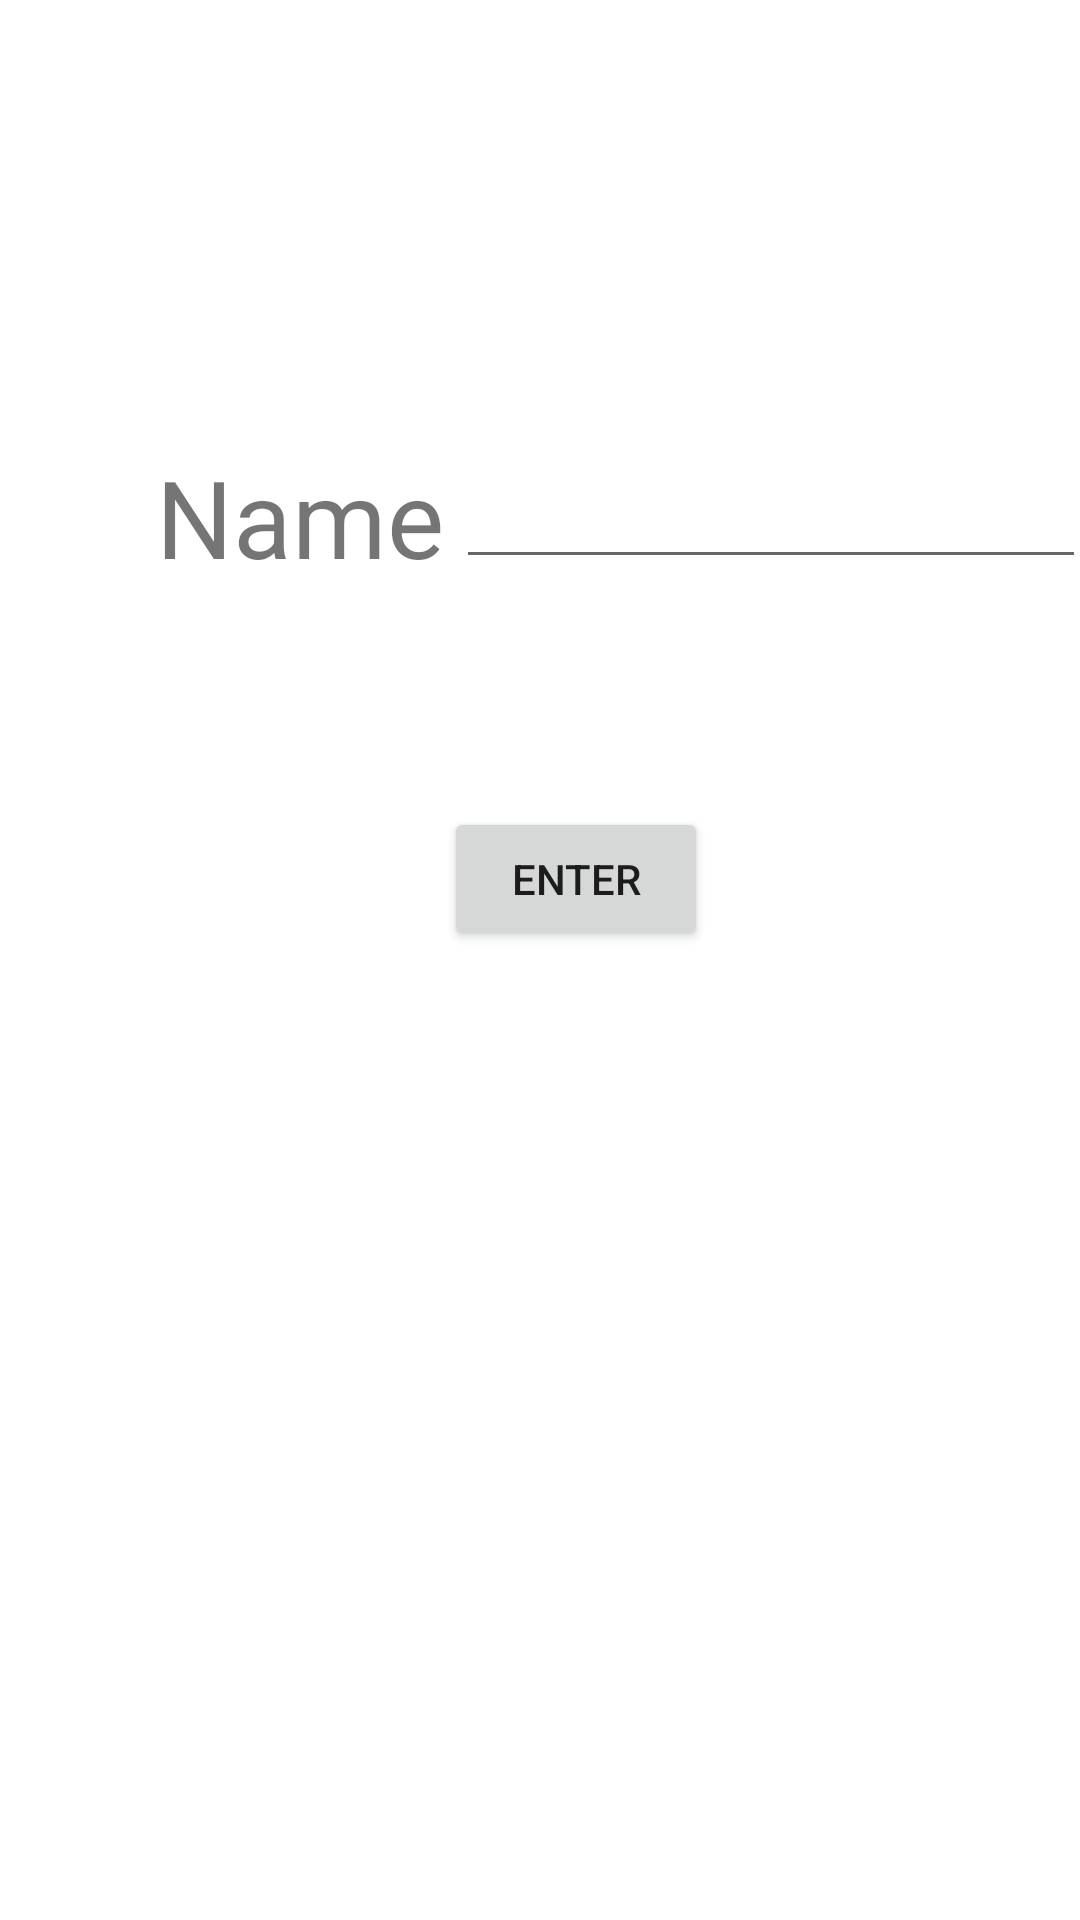

The Android layout XML behind this screen, and the referenced resources:
<!-- AndroidManifest.xml: application theme Theme.IBMTesting -->
<!-- res/layout/activity_naming_fragment.xml -->
<?xml version="1.0" encoding="utf-8"?>
<androidx.constraintlayout.widget.ConstraintLayout xmlns:android="http://schemas.android.com/apk/res/android"
    xmlns:app="http://schemas.android.com/apk/res-auto"
    xmlns:tools="http://schemas.android.com/tools"
    android:layout_width="match_parent"
    android:layout_height="match_parent"
    tools:context=".NamingFragment">

    <Button
        android:id="@+id/enterButton"
        android:layout_width="wrap_content"
        android:layout_height="wrap_content"
        android:layout_marginTop="76dp"
        android:text="Enter"
        app:layout_constraintStart_toEndOf="@+id/textView"
        app:layout_constraintTop_toBottomOf="@+id/nameInputID" />

    <TextView
        android:id="@+id/textView"
        android:layout_width="wrap_content"
        android:layout_height="wrap_content"
        android:layout_marginStart="52dp"
        android:layout_marginTop="148dp"
        android:text="Name"
        android:textSize="36sp"
        app:layout_constraintStart_toStartOf="parent"
        app:layout_constraintTop_toTopOf="parent" />

    <EditText
        android:id="@+id/nameInputID"
        android:layout_width="wrap_content"
        android:layout_height="wrap_content"
        android:layout_marginStart="4dp"
        android:ems="10"
        android:inputType="textPersonName"
        app:layout_constraintBottom_toBottomOf="@+id/textView"
        app:layout_constraintStart_toEndOf="@+id/textView"
        app:layout_constraintTop_toTopOf="@+id/textView" />
</androidx.constraintlayout.widget.ConstraintLayout>
<!-- resources referenced by this layout -->
<resources>
  <style name="Theme.IBMTesting" parent="Theme.MaterialComponents.DayNight.DarkActionBar">
          
          <item name="colorPrimary">@color/purple_500</item>
          <item name="colorPrimaryVariant">@color/purple_700</item>
          <item name="colorOnPrimary">@color/white</item>
          
          <item name="colorSecondary">@color/teal_200</item>
          <item name="colorSecondaryVariant">@color/teal_700</item>
          <item name="colorOnSecondary">@color/black</item>
          
          <item name="android:statusBarColor" tools:targetApi="l">?attr/colorPrimaryVariant</item>
          
      </style>
  <!-- not gathered from this repository: default colours our renderer supplied (Android Studio template values) -->
  <color name="purple_500">#FF6200EE</color>
  <color name="purple_700">#FF3700B3</color>
  <color name="teal_200">#FF03DAC5</color>
  <color name="teal_700">#FF018786</color>
  <color name="black">#FF000000</color>
  <color name="white">#FFFFFFFF</color>
</resources>
